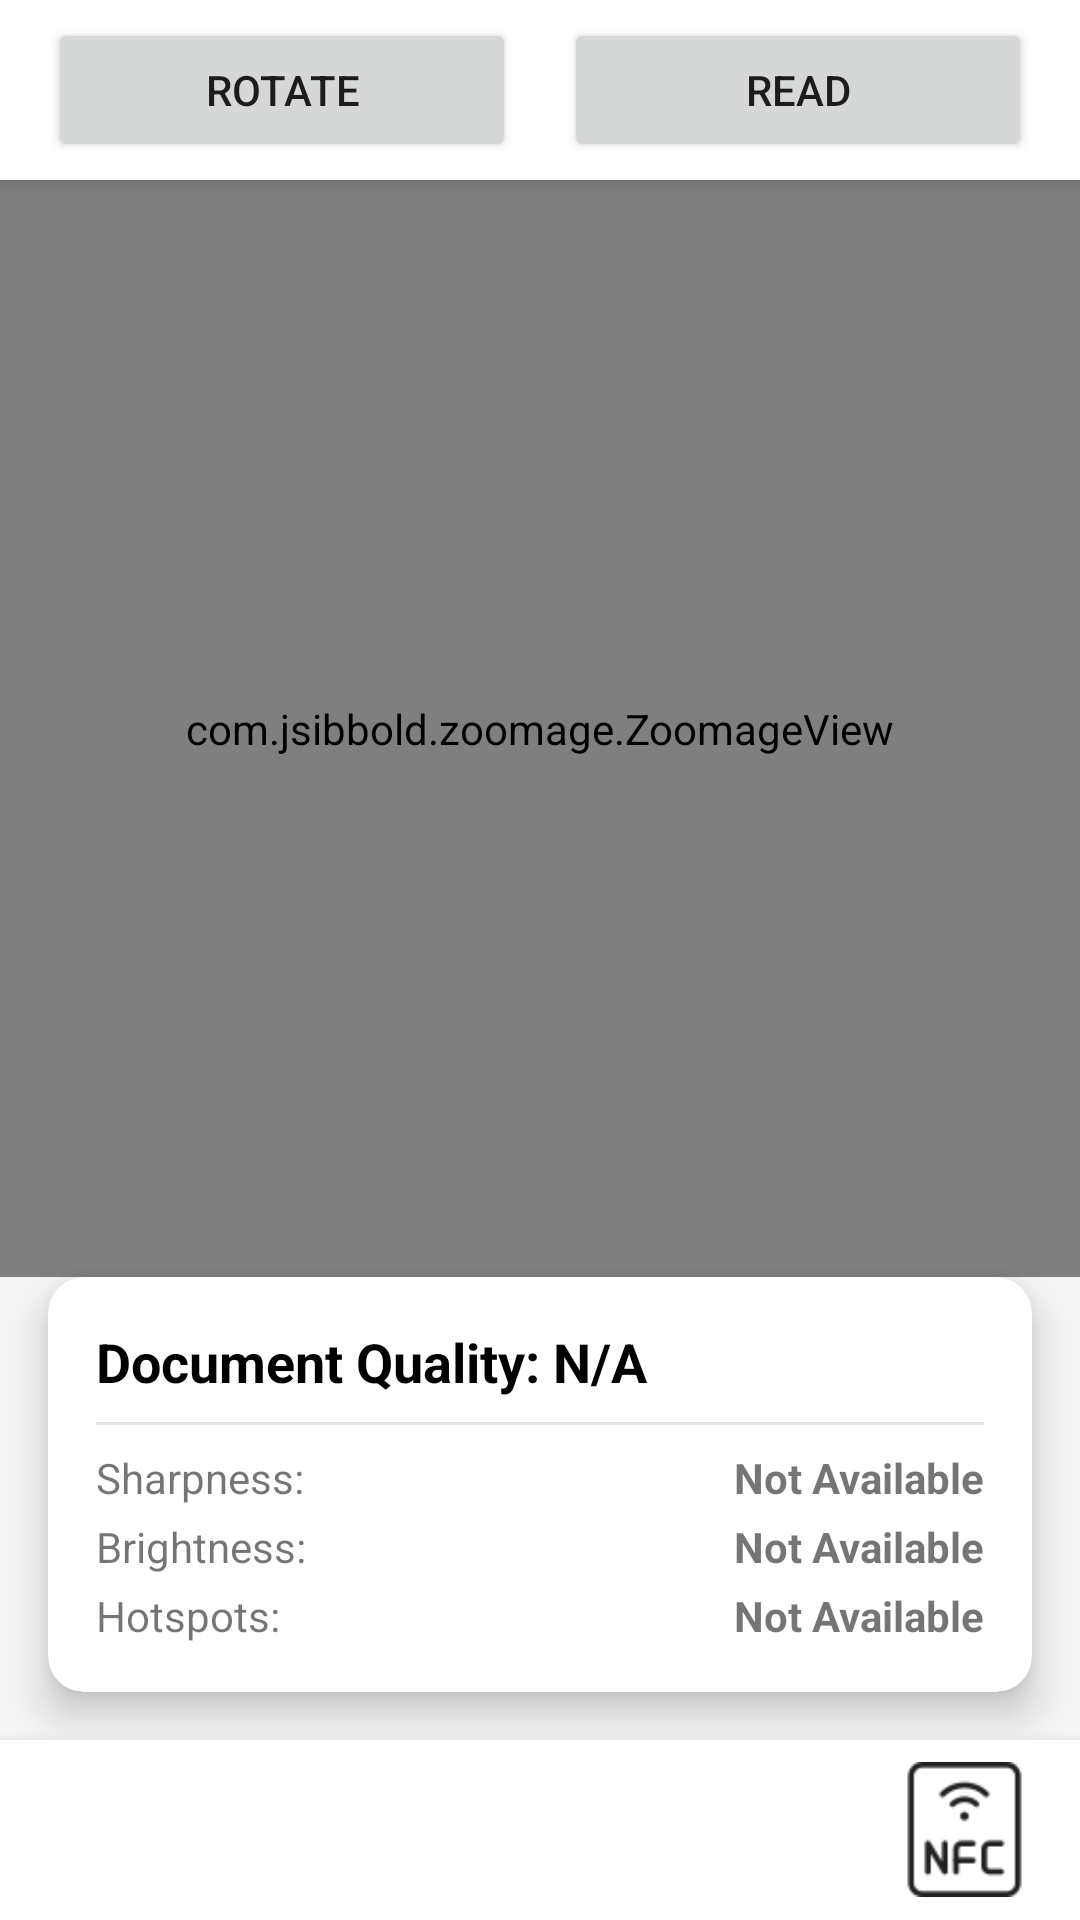

Write the Android layout XML for this screen, with the resource values it uses.
<!-- AndroidManifest.xml: application theme Theme.DocumentScanner -->
<!-- res/layout/activity_viewer.xml -->
<?xml version="1.0" encoding="utf-8"?>
<androidx.constraintlayout.widget.ConstraintLayout xmlns:android="http://schemas.android.com/apk/res/android"
    xmlns:app="http://schemas.android.com/apk/res-auto"
    xmlns:tools="http://schemas.android.com/tools"
    android:layout_width="match_parent"
    android:layout_height="match_parent"
    android:background="#F5F5F5"
    tools:context=".ViewerActivity">

    <LinearLayout
        android:id="@+id/topButtonBar"
        android:layout_width="0dp"
        android:layout_height="60dp"
        android:orientation="horizontal"
        android:gravity="center_vertical"
        android:paddingStart="16dp"
        android:paddingEnd="16dp"
        android:background="@android:color/white"
        android:elevation="4dp"
        app:layout_constraintEnd_toEndOf="parent"
        app:layout_constraintStart_toStartOf="parent"
        app:layout_constraintTop_toTopOf="parent">

        <Button
            android:id="@+id/rotateButton"
            android:layout_width="0dp"
            android:layout_height="wrap_content"
            android:layout_weight="1"
            android:text="Rotate"
            android:layout_marginEnd="8dp"/>

        <Button
            android:id="@+id/readDocBtn"
            android:layout_width="0dp"
            android:layout_height="wrap_content"
            android:layout_weight="1"
            android:text="Read"
            android:layout_marginStart="8dp"/>

    </LinearLayout>

    <com.jsibbold.zoomage.ZoomageView
        android:id="@+id/normalizedImageView"
        android:layout_width="0dp"
        android:layout_height="0dp"
        android:src="@drawable/ic_launcher_background"
        app:layout_constraintBottom_toTopOf="@+id/qualityPanel"
        app:layout_constraintEnd_toEndOf="parent"
        app:layout_constraintStart_toStartOf="parent"
        app:layout_constraintTop_toBottomOf="@+id/topButtonBar"
        app:zoomage_animateOnReset="true"
        app:zoomage_autoCenter="true"
        app:zoomage_autoResetMode="UNDER"
        app:zoomage_maxScale="8"
        app:zoomage_minScale="0.6"
        app:zoomage_restrictBounds="false"
        app:zoomage_translatable="true"
        app:zoomage_zoomable="true" />

    <androidx.cardview.widget.CardView
        android:id="@+id/qualityPanel"
        android:layout_width="0dp"
        android:layout_height="wrap_content"
        android:layout_margin="16dp"
        app:cardElevation="8dp"
        app:cardCornerRadius="12dp"
        app:layout_constraintBottom_toTopOf="@+id/bottomControlBar"
        app:layout_constraintEnd_toEndOf="parent"
        app:layout_constraintStart_toStartOf="parent">

        <LinearLayout
            android:layout_width="match_parent"
            android:layout_height="wrap_content"
            android:orientation="vertical"
            android:padding="16dp">

            <TextView
                android:id="@+id/qualityStatus"
                android:layout_width="match_parent"
                android:layout_height="wrap_content"
                android:text="Document Quality: N/A"
                android:textSize="18sp"
                android:textColor="@android:color/black"
                android:textStyle="bold"
                android:layout_marginBottom="8dp"/>

            <View
                android:layout_width="match_parent"
                android:layout_height="1dp"
                android:background="#E0E0E0"
                android:layout_marginBottom="8dp"/>

            <LinearLayout
                android:layout_width="match_parent"
                android:layout_height="wrap_content"
                android:orientation="horizontal">
                <TextView
                    android:layout_width="0dp"
                    android:layout_height="wrap_content"
                    android:layout_weight="1"
                    android:text="Sharpness:" />
                <TextView
                    android:id="@+id/sharpnessValue"
                    android:layout_width="wrap_content"
                    android:layout_height="wrap_content"
                    android:text="Not Available"
                    android:textStyle="bold"/>
            </LinearLayout>

            <LinearLayout
                android:layout_width="match_parent"
                android:layout_height="wrap_content"
                android:layout_marginTop="4dp"
                android:orientation="horizontal">
                <TextView
                    android:layout_width="0dp"
                    android:layout_height="wrap_content"
                    android:layout_weight="1"
                    android:text="Brightness:" />
                <TextView
                    android:id="@+id/brightnessValue"
                    android:layout_width="wrap_content"
                    android:layout_height="wrap_content"
                    android:text="Not Available"
                    android:textStyle="bold"/>
            </LinearLayout>

            <LinearLayout
                android:layout_width="match_parent"
                android:layout_height="wrap_content"
                android:layout_marginTop="4dp"
                android:orientation="horizontal">
                <TextView
                    android:layout_width="0dp"
                    android:layout_height="wrap_content"
                    android:layout_weight="1"
                    android:text="Hotspots:" />
                <TextView
                    android:id="@+id/hotspotsValue"
                    android:layout_width="wrap_content"
                    android:layout_height="wrap_content"
                    android:text="Not Available"
                    android:textStyle="bold"/>
            </LinearLayout>
        </LinearLayout>
    </androidx.cardview.widget.CardView>

    <LinearLayout
        android:id="@+id/bottomControlBar"
        android:layout_width="0dp"
        android:layout_height="60dp"
        android:orientation="horizontal"
        android:gravity="end|center_vertical"
        android:background="@android:color/white"
        android:elevation="8dp"
        app:layout_constraintBottom_toBottomOf="parent"
        app:layout_constraintEnd_toEndOf="parent"
        app:layout_constraintStart_toStartOf="parent">

        <ImageButton
            android:id="@+id/readNfcBtn"
            android:layout_width="45dp"
            android:layout_height="45dp"
            android:layout_marginEnd="16dp"
            android:background="?attr/selectableItemBackgroundBorderless"
            android:scaleType="centerInside"
            android:src="@drawable/ic_nfc"
            android:focusable="true"
            android:clickable="true"
            android:foreground="?attr/selectableItemBackgroundBorderless"
            app:tint="@color/button_background_dark" />
    </LinearLayout>
   

    <ProgressBar
        android:id="@+id/progressBar"
        style="@android:style/Widget.DeviceDefault.Light.ProgressBar.Large"
        android:layout_width="wrap_content"
        android:layout_height="wrap_content"
        android:indeterminateTint="@color/purple_app_bar"
        android:visibility="gone"
        app:layout_constraintBottom_toBottomOf="parent"
        app:layout_constraintEnd_toEndOf="parent"
        app:layout_constraintStart_toStartOf="parent"
        app:layout_constraintTop_toTopOf="parent"/>

    <TextView
        android:id="@+id/customerdata"
        android:layout_width="wrap_content"
        android:layout_height="wrap_content"
        android:layout_marginTop="68dp"
        android:text="Customer Data: Loading..."
        android:visibility="gone"
        app:layout_constraintEnd_toEndOf="parent"
        app:layout_constraintStart_toStartOf="parent"
        app:layout_constraintTop_toTopOf="@+id/normalizedImageView" />
</androidx.constraintlayout.widget.ConstraintLayout>
<!-- resources referenced by this layout -->
<resources>
  <color name="button_background_dark">#FF212121</color>
  <color name="purple_app_bar">#673AB7</color>
  <!-- drawable ic_nfc: png bitmap (drawable, 1551 bytes) -->
  <style name="Theme.DocumentScanner" parent="Theme.MaterialComponents.DayNight.NoActionBar">
          
          <item name="colorPrimary">@color/purple_500</item>
          <item name="colorPrimaryVariant">@color/purple_700</item>
          <item name="colorOnPrimary">@color/white</item>
          
          <item name="colorSecondary">@color/teal_200</item>
          <item name="colorSecondaryVariant">@color/teal_700</item>
          <item name="colorOnSecondary">@color/black</item>
          
          <item name="android:statusBarColor" tools:targetApi="l">?attr/colorPrimaryVariant</item>
      </style>
  <color name="purple_500">#FF6200EE</color>
  <color name="purple_700">#FF3700B3</color>
  <color name="white">#FFFFFFFF</color>
  <color name="teal_200">#FF03DAC5</color>
  <color name="teal_700">#FF018786</color>
  <color name="black">#FF000000</color>
</resources>
